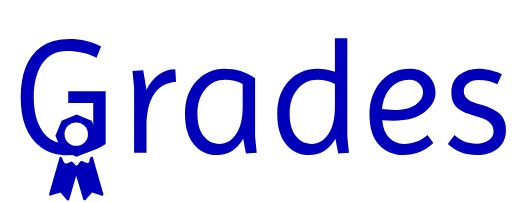
t = 0.00 s
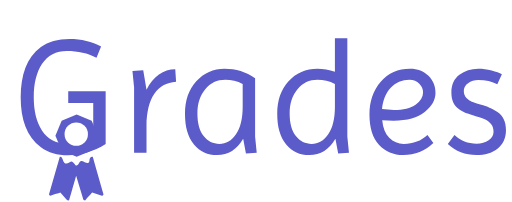
t = 0.25 s
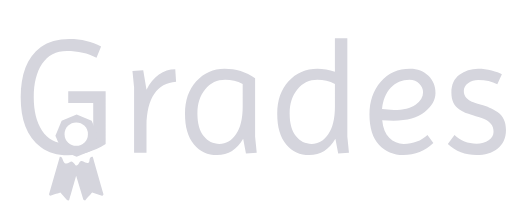
t = 0.75 s
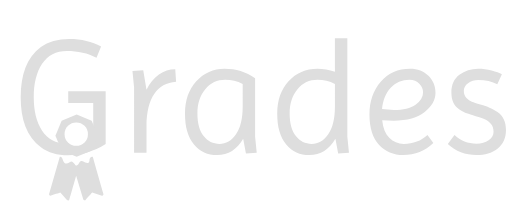
t = 1.00 s
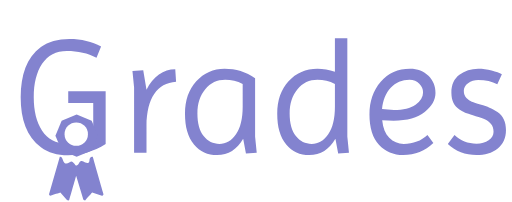
t = 1.25 s
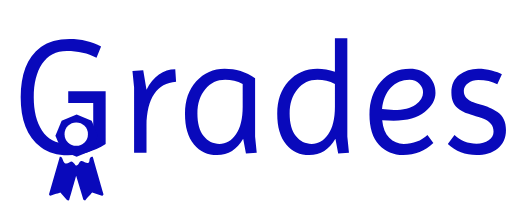
t = 1.75 s

The animated SVG that drew these frames (rendered in a browser with its animation timeline set to each time). Animation: 1 CSS @keyframes rule; one cycle of 2.00 s, repeats indefinitely.

<svg width="94" height="37" viewBox="0 0 94 37" fill="none" xmlns="http://www.w3.org/2000/svg">
<style>
@keyframes anim_svg{
	from{
		fill: #0000BA;
	}
	50%{
		fill: #dedede;
	}
	to{
		fill: #0000BA;
	}
}

path{
	animation: 2s anim_svg infinite;
}
</style>
<path d="M26.8974 28H24.6174V16L24.3174 13L26.2974 12.85L26.8974 16.45C27.4974 15.21 28.2574 14.27 29.1774 13.63C30.0974 12.99 31.0974 12.67 32.1774 12.67L32.3274 14.95C28.8074 15.23 26.9974 17.92 26.8974 23.02V28ZM39.8443 28.42C38.1243 28.42 36.7143 27.77 35.6143 26.47C34.5143 25.17 33.9643 23.3 33.9643 20.86C33.9643 18.4 34.6543 16.41 36.0343 14.89C37.4343 13.35 39.1643 12.58 41.2243 12.58C43.3043 12.58 45.1743 13.16 46.8343 14.32V25L47.1343 28L45.1543 28.15L44.6443 25.45C43.5243 27.43 41.9243 28.42 39.8443 28.42ZM36.2443 20.8C36.2443 22.6 36.6243 23.98 37.3843 24.94C38.1443 25.9 39.1143 26.38 40.2943 26.38C41.4943 26.38 42.5043 25.79 43.3243 24.61C44.1443 23.41 44.5543 21.72 44.5543 19.54V15.37C43.5543 14.87 42.4843 14.62 41.3443 14.62C39.8643 14.62 38.6443 15.2 37.6843 16.36C36.7243 17.5 36.2443 18.98 36.2443 20.8ZM56.7779 28.42C55.0579 28.42 53.6479 27.77 52.5479 26.47C51.4479 25.17 50.8979 23.3 50.8979 20.86C50.8979 18.4 51.5879 16.41 52.9679 14.89C54.3679 13.35 56.1379 12.58 58.2779 12.58C59.3379 12.58 60.4079 12.77 61.4879 13.15V7H63.7679V25L64.0679 28L62.0879 28.15L61.5779 25.45C60.4579 27.43 58.8579 28.42 56.7779 28.42ZM53.1779 20.8C53.1779 22.6 53.5579 23.98 54.3179 24.94C55.0779 25.9 56.0479 26.38 57.2279 26.38C58.4279 26.38 59.4379 25.79 60.2579 24.61C61.0779 23.41 61.4879 21.72 61.4879 19.54V15.37C60.4879 14.87 59.4179 14.62 58.2779 14.62C56.7979 14.62 55.5779 15.2 54.6179 16.36C53.6579 17.5 53.1779 18.98 53.1779 20.8ZM74.0414 28.42C72.2414 28.42 70.7514 27.79 69.5714 26.53C68.4114 25.27 67.8314 23.42 67.8314 20.98C67.8314 18.54 68.5214 16.53 69.9014 14.95C71.2814 13.37 73.0714 12.58 75.2714 12.58C76.6714 12.58 77.8014 13.01 78.6614 13.87C79.5214 14.71 79.9514 15.77 79.9514 17.05C79.9514 18.31 79.2914 19.47 77.9714 20.53C76.6714 21.59 74.7714 22.12 72.2714 22.12C71.6114 22.12 70.9114 22.09 70.1714 22.03C70.3114 23.45 70.7414 24.53 71.4614 25.27C72.2014 26.01 73.0914 26.38 74.1314 26.38C75.8714 26.38 77.3214 25.84 78.4814 24.76L79.5614 26.23C78.0414 27.69 76.2014 28.42 74.0414 28.42ZM75.1814 14.62C73.8014 14.62 72.6514 15.11 71.7314 16.09C70.8314 17.07 70.3014 18.37 70.1414 19.99C70.8014 20.09 71.5314 20.14 72.3314 20.14C74.0514 20.14 75.3714 19.82 76.2914 19.18C77.2114 18.54 77.6714 17.8 77.6714 16.96C77.6714 16.34 77.4414 15.8 76.9814 15.34C76.5414 14.86 75.9414 14.62 75.1814 14.62ZM87.4927 26.35C88.3727 26.35 89.1127 26.14 89.7127 25.72C90.3127 25.3 90.6127 24.78 90.6127 24.16C90.6127 23.52 90.4427 23.02 90.1027 22.66C89.7627 22.28 89.3927 22.01 88.9927 21.85C88.6127 21.69 88.0627 21.51 87.3427 21.31C86.6227 21.09 86.0727 20.91 85.6927 20.77C85.3127 20.61 84.8627 20.37 84.3427 20.05C83.3627 19.45 82.8727 18.43 82.8727 16.99C82.8727 15.53 83.3627 14.43 84.3427 13.69C85.3227 12.95 86.4727 12.58 87.7927 12.58C88.6127 12.58 89.4327 12.69 90.2527 12.91C91.0927 13.13 91.7227 13.36 92.1427 13.6L91.3027 15.43C90.3427 14.91 89.1727 14.65 87.7927 14.65C87.0927 14.65 86.4727 14.84 85.9327 15.22C85.4127 15.58 85.1527 16.05 85.1527 16.63C85.1527 17.19 85.3127 17.63 85.6327 17.95C85.9527 18.27 86.2827 18.5 86.6227 18.64C86.9627 18.78 87.4827 18.95 88.1827 19.15C88.8827 19.35 89.4427 19.54 89.8627 19.72C90.3027 19.88 90.7927 20.14 91.3327 20.5C92.3727 21.2 92.8927 22.31 92.8927 23.83C92.8927 25.33 92.3727 26.47 91.3327 27.25C90.3127 28.03 89.0327 28.42 87.4927 28.42C85.4127 28.42 83.6527 27.75 82.2127 26.41L83.4427 24.76C84.5427 25.82 85.8927 26.35 87.4927 26.35Z" fill="#0000BA"/>
<path d="M12.4668 28.48C10.5068 28.48 8.85684 27.99 7.51684 27.01C6.19684 26.03 5.24684 24.76 4.66684 23.2C4.08684 21.64 3.79684 19.84 3.79684 17.8C3.79684 15.76 4.08684 13.96 4.66684 12.4C5.24684 10.84 6.19684 9.57 7.51684 8.59C8.85684 7.61 10.6068 7.12 12.7668 7.12C14.9468 7.12 16.8768 7.58 18.5568 8.5L17.7168 10.54C16.1168 9.72 14.3068 9.31 12.2868 9.31C10.2868 9.31 8.76684 10.1 7.72684 11.68C6.70684 13.24 6.19684 15.29 6.19684 17.83C6.19684 20.35 6.70684 22.39 7.72684 23.95C8.74684 25.51 10.2468 26.29 12.2268 26.29C14.2268 26.29 15.8568 25.94 17.1168 25.24V18.88H12.5268V16.72H19.3968V26.41C17.1968 27.79 14.8868 28.48 12.4668 28.48Z" fill="#0000BA" class="elm"/>
<path d="M14.0735 21L16.8292 22.1327L17.9706 24.8672L16.8292 27.6017L14.0735 28.7343L11.3179 27.6017L10.1765 24.8672L11.3179 22.1327L14.0735 21Z" fill="#0000BA" class="elm"/>
<path d="M9 35.5988L10.9809 28.7464C11.563 28.6593 11.424 29.47 11.8497 29.8623C12.2754 30.2547 12.8575 29.627 13.1442 29.627C13.3736 29.627 13.7032 30.0803 13.8393 30.307C13.9725 30.3564 14.2963 30.3366 14.5256 29.8623C14.755 29.3881 15.1425 29.5078 15.3076 29.627C15.6638 29.8653 16.3849 30.1675 16.4196 29.47C16.4544 28.7726 16.8396 28.697 17.0278 28.7464C17.6562 30.9376 18.9305 35.3756 19 35.5988C18.9583 35.822 18.7915 35.8778 18.7133 35.8778L16.9235 35.3198C16.5818 35.6976 15.8671 36.4915 15.742 36.645C15.6586 36.8263 15.4176 36.7205 15.3076 36.645L13.9783 32.2337C13.5873 33.6169 12.788 36.4357 12.7185 36.645C12.649 36.8542 12.3768 36.7322 12.2493 36.645L11.0765 35.3198C10.532 35.5 9.4066 35.8638 9.26064 35.8778C9.11468 35.8917 9.02606 35.6976 9 35.5988Z" fill="#0000BA" class="elm"/>
<ellipse cx="13.9998" cy="24.582" rx="2.14286" ry="2.14916" fill="white"/>
</svg>
